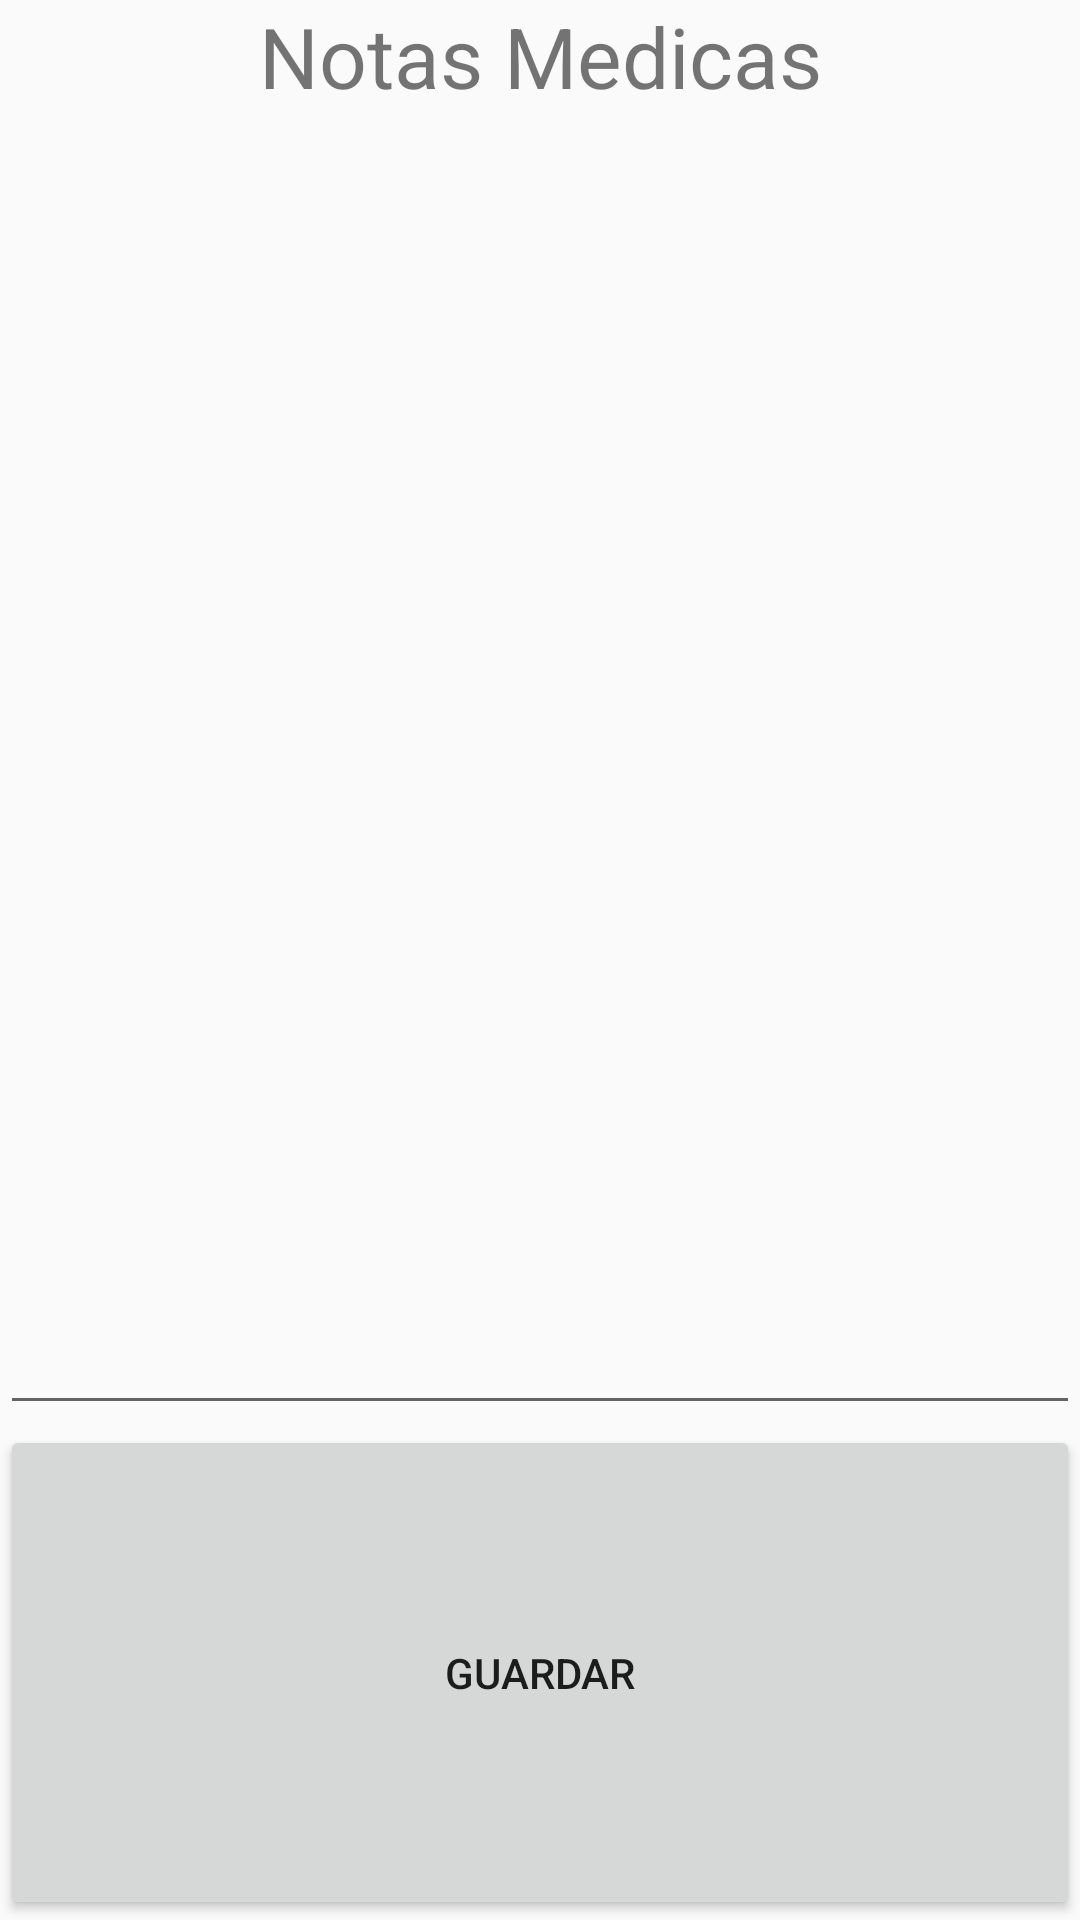

The Android layout XML behind this screen, and the referenced resources:
<!-- AndroidManifest.xml: application theme AppTheme -->
<!-- res/layout/asistido_fragment_perfil_medicos_notas_medicas.xml -->
<?xml version="1.0" encoding="utf-8"?>
<LinearLayout xmlns:android="http://schemas.android.com/apk/res/android"
    xmlns:tools="http://schemas.android.com/tools"
    android:layout_width="match_parent"
    android:layout_height="match_parent"
    android:gravity="center_horizontal"
    android:orientation="vertical"
    tools:context=".Principal.Asistido.Perfil.Asistido_Perfil_Fragment_6_notasMedicas">

    

    <TextView
        android:id="@+id/tv_perfil_asistido_notas_medicas"
        android:layout_width="match_parent"
        android:layout_height="wrap_content"
        android:text="Notas Medicas"
        android:textAlignment="center"
        android:textSize="28sp" />

    <EditText
        android:id="@+id/mt_perfil_asistido_notas_medicas"
        android:layout_width="match_parent"
        android:layout_height="321dp"
        android:layout_weight="1"
        android:ems="10"
        android:inputType="textMultiLine" />

    <Button
        android:id="@+id/bt_perfil_asistido_notas_medicas_guardar"
        android:layout_width="match_parent"
        android:layout_height="wrap_content"
        android:layout_weight="1"
        android:text="guardar" />

</LinearLayout>
<!-- resources referenced by this layout -->
<resources>
  <style name="AppTheme" parent="Theme.AppCompat.Light.NoActionBar">
          <item name="actionBarStyle">@style/ActionBarStyle</item>
      </style>
  <style name="ActionBarStyle" parent="Widget.AppCompat.ActionBar">
          <item name="titleTextStyle">@style/ActionBarTitleTextStyle</item>
          <item name="background">@color/colorNaranja</item>
      </style>
  <style name="ActionBarTitleTextStyle" parent="TextAppearance.AppCompat.Widget.ActionBar.Title">
          <item name="android:textColor">#FFFFFF</item>
      </style>
  <color name="colorNaranja">#FF9800</color>
</resources>
